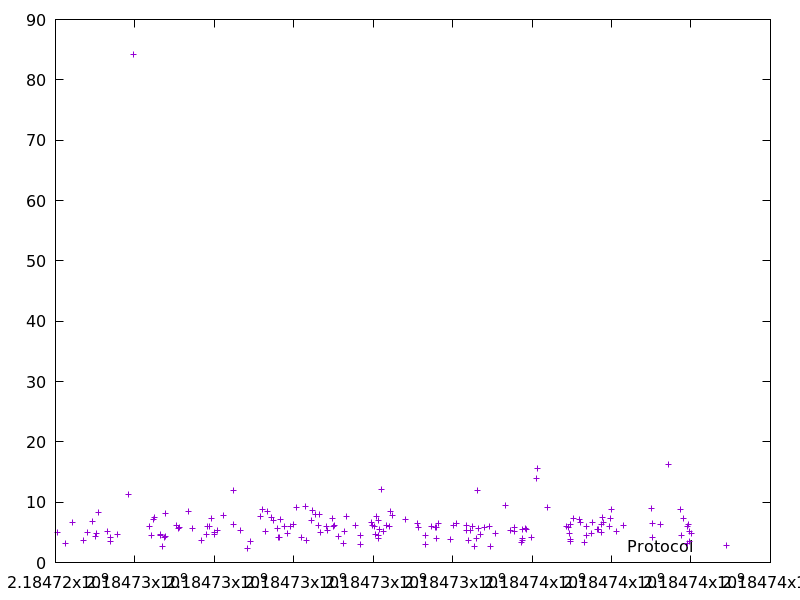

The file beside this chart, header and first rows:
2184724038.712483, 4.90773
2184724255, 3.169
2184724424, 6.651
2184724703, 3.692
2184724806, 4.934
2184724926, 6.792
2184725018, 4.276
2184725035, 4.761
2184725087, 8.225
2184725305, 5.218
2184725392, 4.135
2184725396, 3.466
2184725550, 4.582
2184725848, 11.22
2184725966, 84.14
2184726372, 6.014
2184726423, 4.488
2184726463, 7.084
2184726488, 7.541
2184726641, 4.416
2184726645, 4.576
2184726688, 2.712
2184726748, 4.188
2184726766, 8.136
2184726772, 4.253
2184727045, 6.08
2184727087, 5.709
2184727117, 5.887
2184727353, 8.39
2184727459, 5.733
2184727667, 3.577
2184727806, 4.598
2184727828, 6.069
2184727877, 6.012
2184727919, 7.283
2184727991, 4.957
2184727999, 4.639
2184728079, 5.348
2184728241, 7.867
2184728475, 11.95
2184728483, 6.231
2184728650, 5.4
2184728839, 2.354
2184728912, 3.426
2184729172, 7.681
2184729219, 8.802
2184729280, 5.141
2184729340, 8.423
2184729432, 7.476
2184729497, 6.929
2184729594, 5.701
2184729610, 4.084
2184729639, 4.141
2184729656, 7.2
2184729770, 5.948
2184729837, 4.806
2184729929, 5.961
2184730002, 6.369
2184730071, 9.166
2184730190, 4.153
2184730294, 9.278
... 114 more rows
